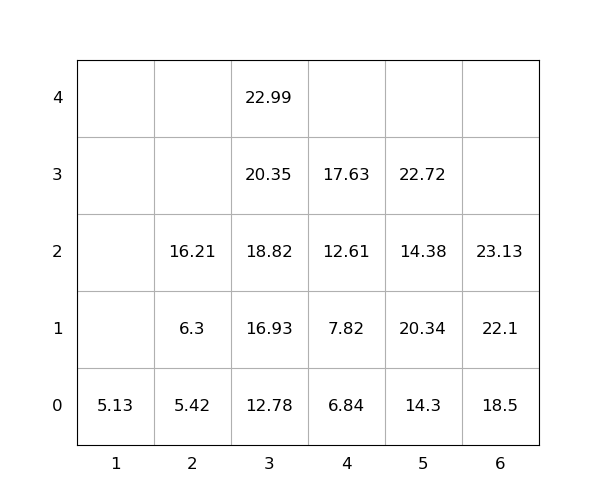

Data behind this chart, as committed beside it:
idx, loc_x, loc_y, loc_z, weight, seq, emerg, reloc, size(ft)
1, 5, 0, 0, 14.3, 0, 0, 0, 20
2, 5, 0, 1, 20.34, 0, 0, 1.0, 20
3, 5, 0, 2, 14.38, 0, 0, 1.0, 20
4, 3, 0, 0, 12.78, 0, 0, 0, 20
5, 5, 0, 3, 22.72, 0, 0, 1.0, 20
6, 4, 0, 0, 6.84, 1, 0, 0, 20
7, 6, 0, 0, 18.5, 2, 0, 0, 20
8, 6, 0, 1, 22.1, 3, 0, 0, 20
9, 3, 0, 1, 16.93, 4, 0, 0, 20
10, 3, 0, 2, 18.82, 5, 0, 0, 20
11, 2, 0, 0, 5.42, 6, 0, 0, 20
12, 2, 0, 1, 6.3, 7, 0, 0, 20
13, 3, 0, 3, 20.35, 8, 0, 0, 20
14, 6, 0, 2, 23.13, 9, 0, 0, 20
15, 4, 0, 1, 7.82, 10, 0, 0, 20
16, 4, 0, 2, 12.61, 11, 0, 0, 20
17, 3, 0, 4, 22.99, 12, 0, 0, 20
18, 4, 0, 3, 17.63, 13, 0, 0, 20
19, 2, 0, 2, 16.21, 14, 0, 0, 20
20, 1, 0, 0, 5.13, 15, 0, 0, 20
